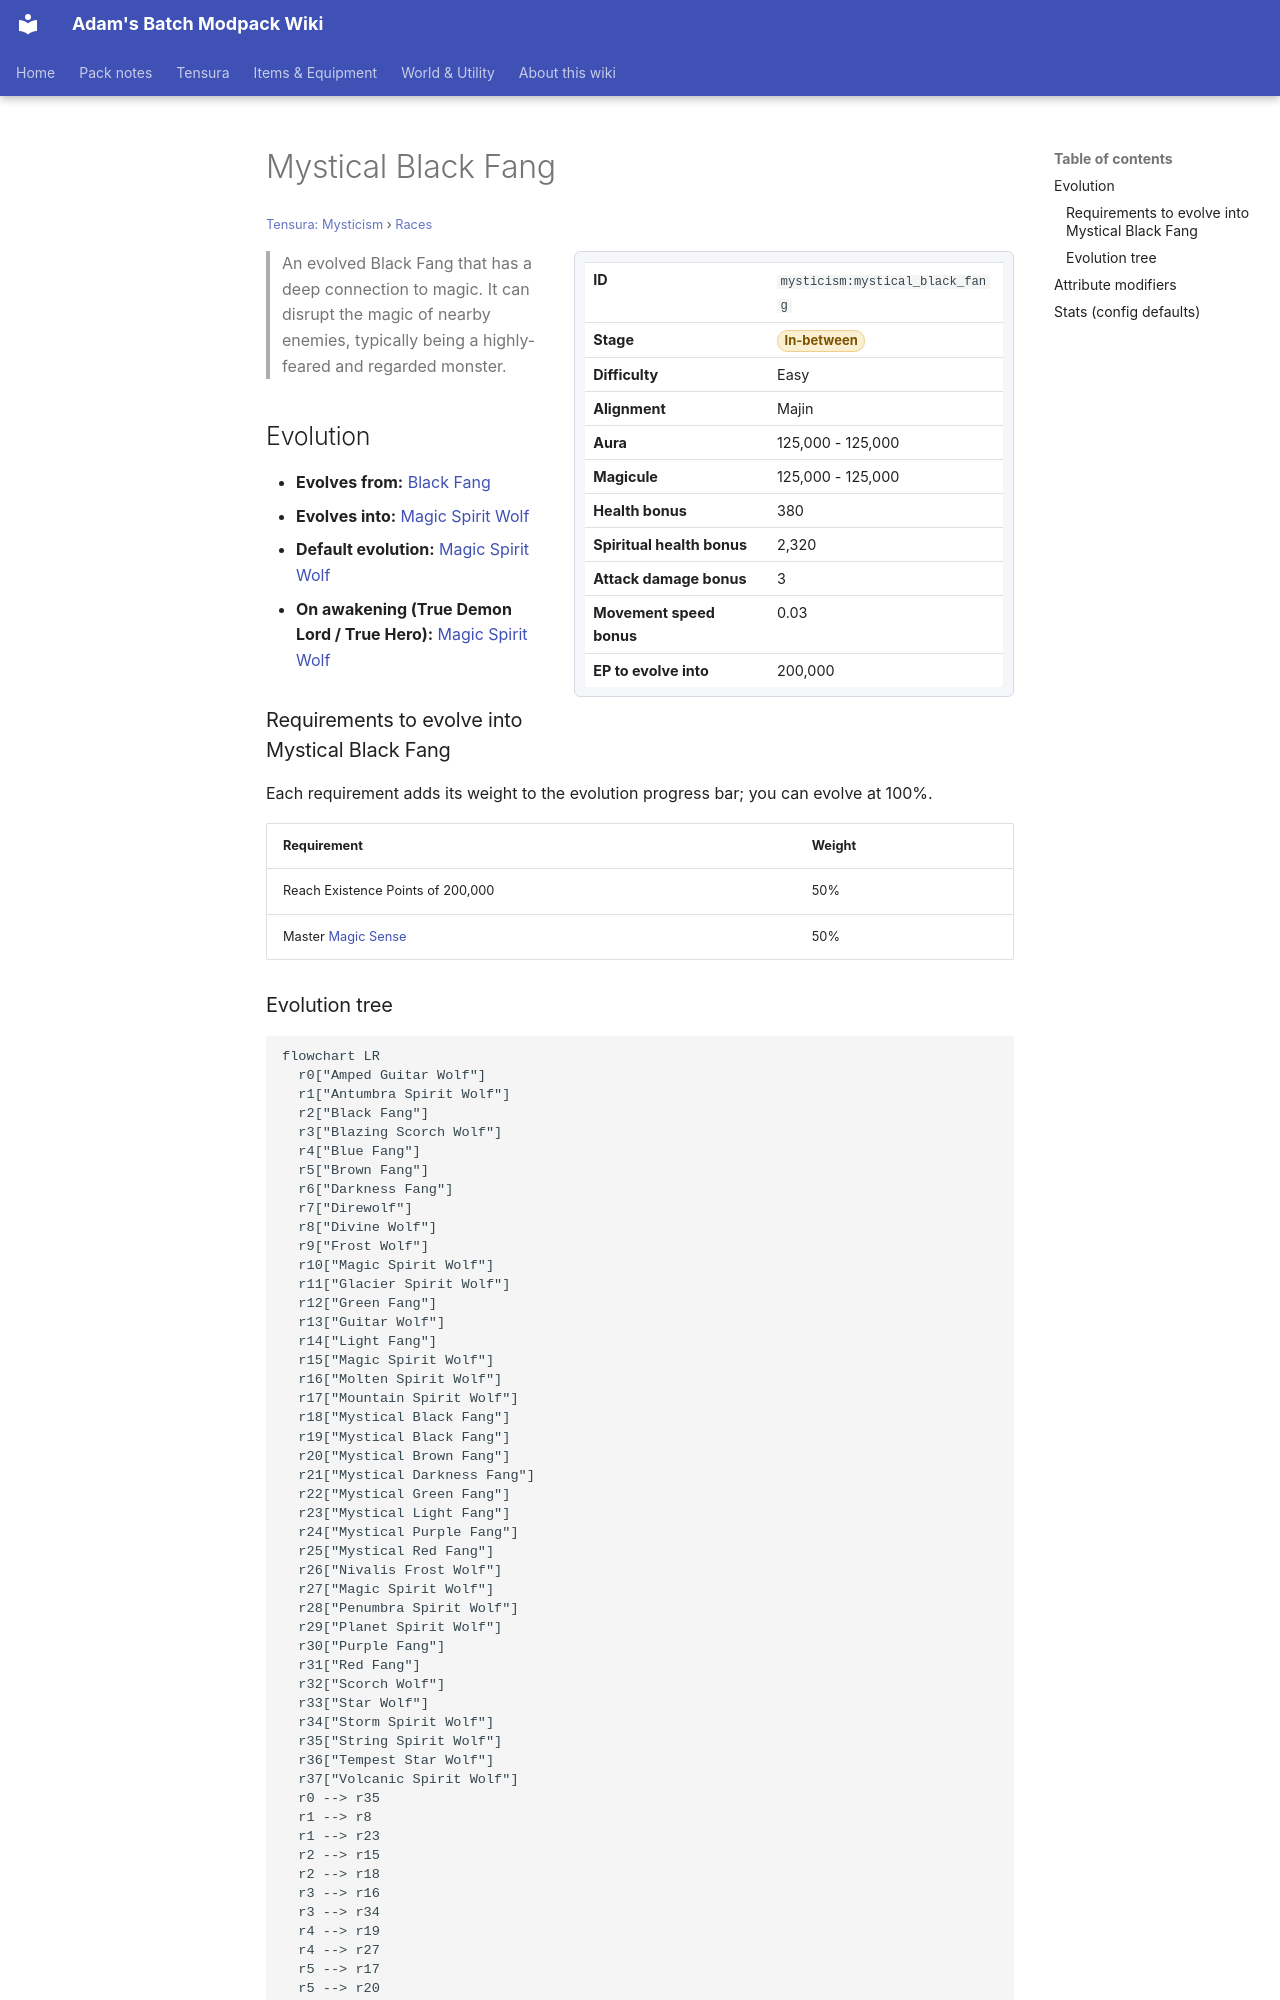

repository: Proteus-Nell/Adams-Batch-MC-Modpack-Wiki · page: tensura-mysticism/races/mystical-black-fang/index.html · generator: mkdocs

# Mystical Black Fang

<small>[Tensura: Mysticism](../index.md) &rsaquo; [Races](index.md)</small>

<div class="infobox" markdown>

| | |
|---|---|
| **ID** | `mysticism:mystical_black_fang` |
| **Stage** | <span class="stage stage-in-between">In-between</span> |
| **Difficulty** | Easy |
| **Alignment** | Majin |
| **Aura** | 125,000 - 125,000 |
| **Magicule** | 125,000 - 125,000 |
| **Health bonus** | 380 |
| **Spiritual health bonus** | 2,320 |
| **Attack damage bonus** | 3 |
| **Movement speed bonus** | 0.03 |
| **EP to evolve into** | 200,000 |

</div>

> An evolved Black Fang that has a deep connection to magic. It can disrupt the magic of nearby enemies, typically being a highly-feared and regarded monster.

## Evolution

- **Evolves from:** [Black Fang](black-fang.md)
- **Evolves into:** [Magic Spirit Wolf](magic-spirit-wolf.md)
- **Default evolution:** [Magic Spirit Wolf](magic-spirit-wolf.md)
- **On awakening (True Demon Lord / True Hero):** [Magic Spirit Wolf](magic-spirit-wolf.md)

### Requirements to evolve into Mystical Black Fang

Each requirement adds its weight to the evolution progress bar; you can evolve at 100%.

| Requirement | Weight |
|---|---|
| Reach Existence Points of 200,000 | 50% |
| Master [Magic Sense](../../tensura-reincarnated/abilities/extra-skills/magic-sense.md) | 50% |
